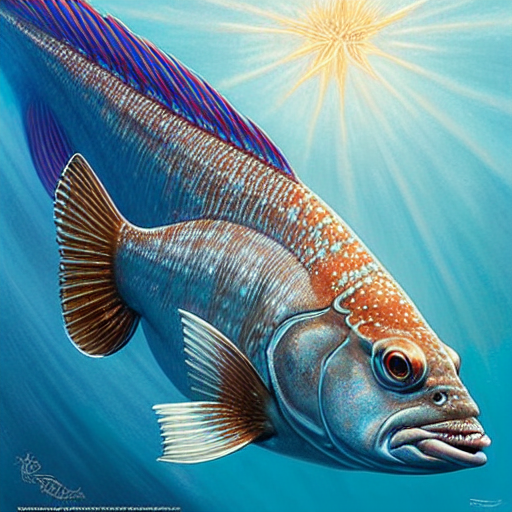
Generation parameters embedded in this image by AUTOMATIC1111 Stable Diffusion web UI or a fork of it (Forge, ...) (PNG 'parameters' text chunk):
masterpiece, best quality, an underwater "full-frame close-up photo of a fish", ("panoramic shot") intricate, elegant, highly detailed, centered, digital painting, artstation, concept art, smooth, sharp focus, illustration, artgerm, tomasz alen kopera, peter mohrbacher, donato giancola, Joseph Christian Leyendecker, WLOP, Boris Vallejo, (mugshot:1.61), ugly
Negative prompt: framed, frames, collage, three legs, lowres, bad anatomy, bad hands, text, error, missing fingers, extra digit, fewer digits, cropped, worst quality, low quality, normal quality, jpeg artifacts, signature, watermark, username, blurry, artist name, cropped headroom, garden office
Steps: 60, Sampler: DPM++ 2M Karras, CFG scale: 10, Seed: 3780875391, Size: 512x512, Model hash: 44bf0551